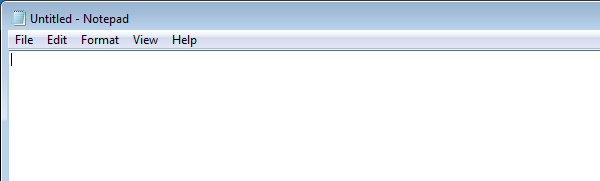
Workflow: selector

Step 1: Open Application 'notepad.exe Untitled' on the element in window '* - Notepad' (notepad.exe)
